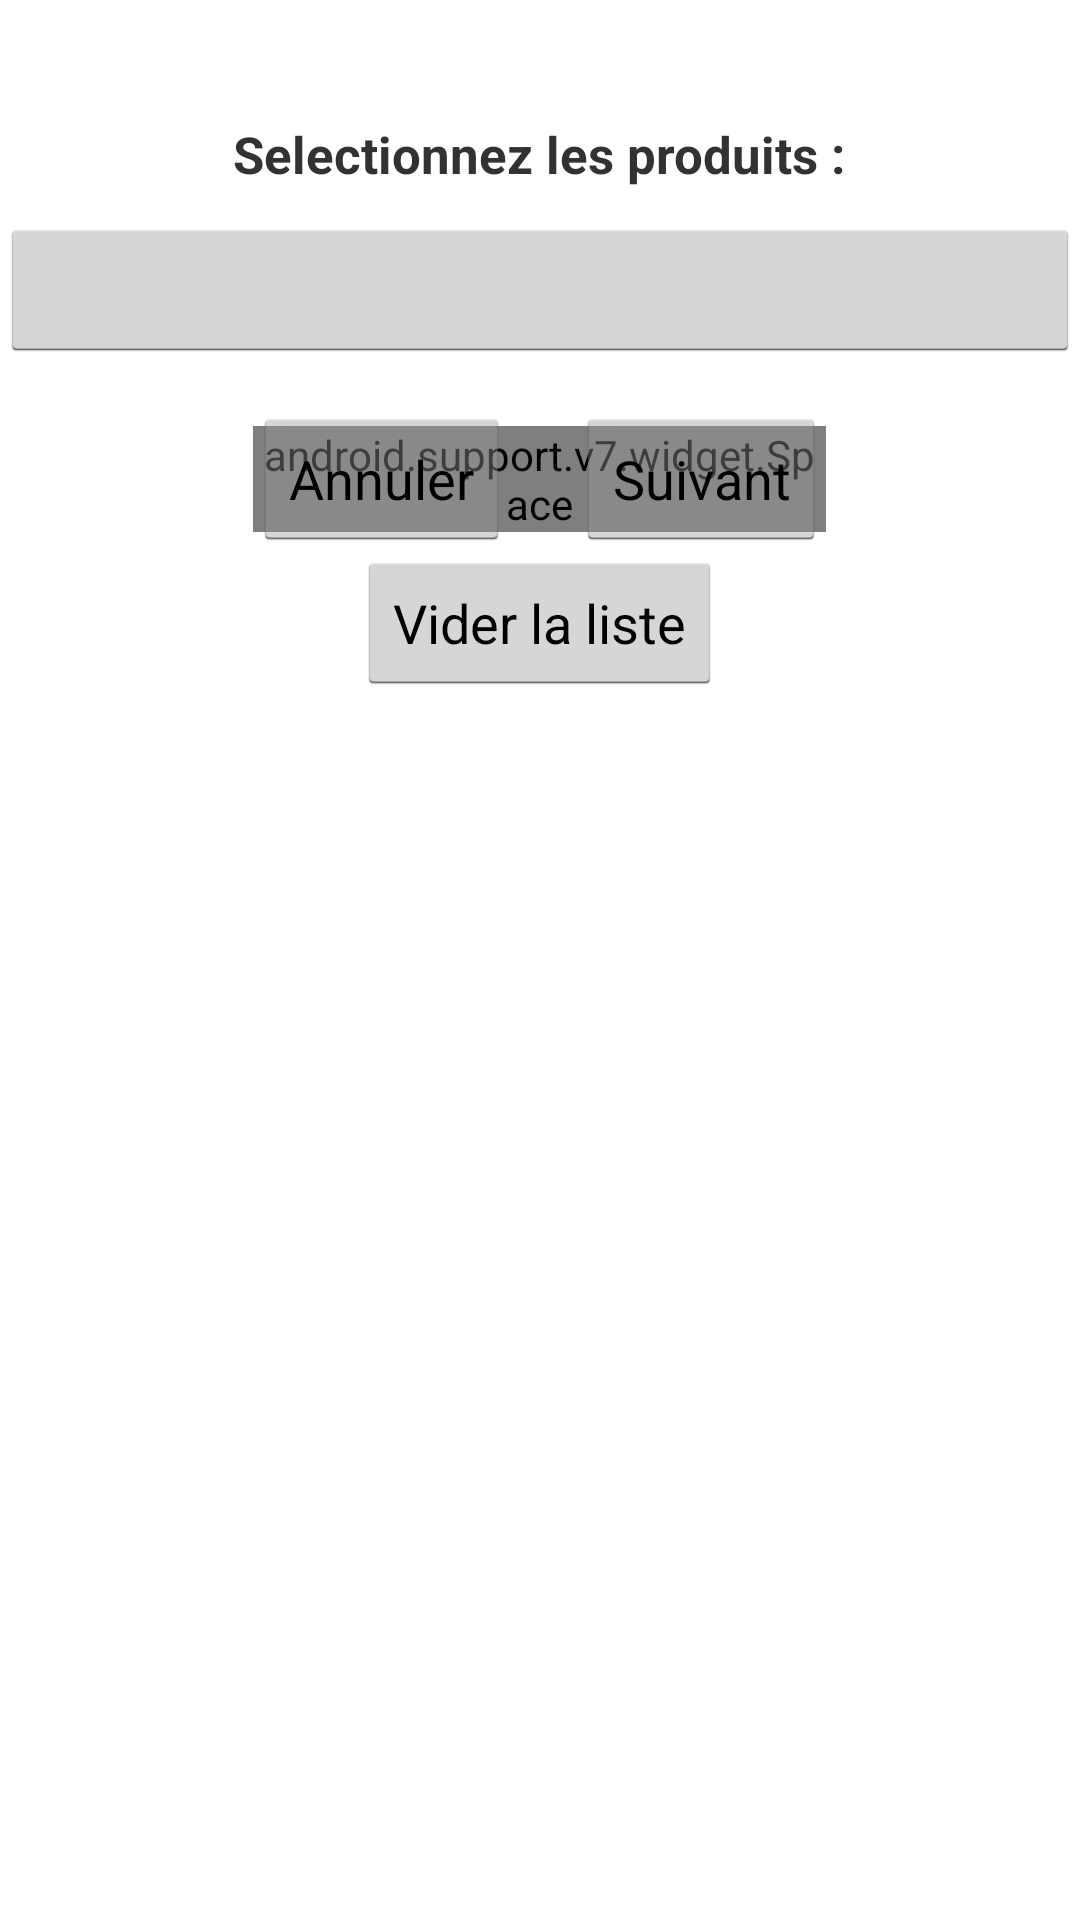

Layout XML and referenced resources for this Android screen:
<!-- AndroidManifest.xml: application theme AppTheme.Base -->
<!-- res/layout/selected_products.xml -->
<?xml version="1.0" encoding="utf-8"?>
<ScrollView xmlns:android="http://schemas.android.com/apk/res/android"
    android:id="@+id/scrollView1"
    android:layout_width="match_parent"
    android:layout_height="match_parent"
    android:background="@color/white"
    android:gravity="center"
    android:orientation="vertical" >

    <LinearLayout
        android:layout_width="match_parent"
        android:layout_height="match_parent"
        android:gravity="center_horizontal"
        android:orientation="vertical" >

        <TextView
            android:id="@+id/TextView01"
            android:layout_width="wrap_content"
            android:layout_height="wrap_content"
            android:layout_marginBottom="10dp"
            android:layout_marginTop="40dp"
            android:gravity="center_vertical"
            android:text="@string/Med"
            android:textSize="17sp"
            android:textStyle="bold" />

        <Button
            android:id="@+id/select_med"
            android:layout_width="fill_parent"
            android:layout_height="wrap_content"
            android:padding="5dip"
            android:radius="25dp" />

        <RelativeLayout
            android:layout_width="191dp"
            android:layout_height="wrap_content"
            android:layout_marginTop="15dp"
            android:gravity="center" >

            <android.support.v7.widget.Space
                android:id="@+id/space1"
                android:layout_width="wrap_content"
                android:layout_height="wrap_content"
                android:layout_centerHorizontal="true"
                android:layout_centerVertical="true" />

            <Button
                android:id="@+id/cancel"
                android:layout_width="wrap_content"
                android:layout_height="wrap_content"
                android:layout_alignParentLeft="true"
                android:layout_alignParentTop="true"
                android:text="@string/cancel" />

            <Button
                android:id="@+id/next"
                android:layout_width="wrap_content"
                android:layout_height="wrap_content"
                android:layout_alignParentRight="true"
                android:layout_alignParentTop="true"
                android:onClick="onNext"
                android:text="@string/next" />
        </RelativeLayout>

        <Button
            android:id="@+id/bValid"
            android:layout_width="wrap_content"
            android:layout_height="wrap_content"
            android:onClick="clearList"
            android:text="@string/clearList" />

        <ImageSwitcher
            android:id="@+id/imageSwitcher1"
            android:layout_width="wrap_content"
            android:layout_height="wrap_content"
            android:background="@drawable/logo"
            android:overScrollMode="ifContentScrolls" >
        </ImageSwitcher>
    </LinearLayout>

</ScrollView>
<!-- resources referenced by this layout -->
<resources>
  <color name="white">#FFFFFF</color>
  <string name="Med">Selectionnez les produits :</string>
  <string name="cancel">Annuler</string>
  <string name="clearList">Vider la liste</string>
  <string name="next">Suivant</string>
  <style name="AppTheme.Base" parent="android:Theme.Holo.Light">
          <item name="android:icon">@android:color/transparent</item>
      </style>
</resources>
